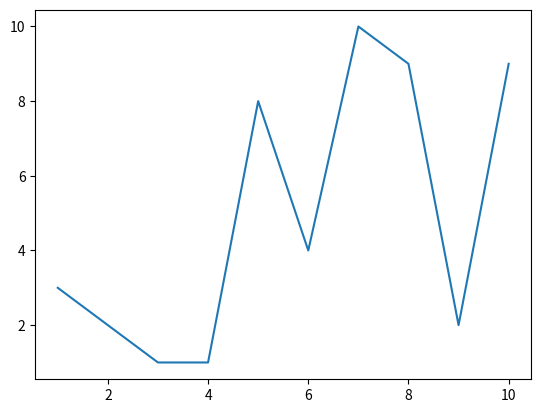

Python code for this plot:
import matplotlib.pyplot as plt
import random

x_numbers = []
y_numbers = []
for i in range(10):
    x_numbers.append(i+1)
    y_numbers.append(random.randint(1,10))


plt.plot(x_numbers, y_numbers)
plt.show()

